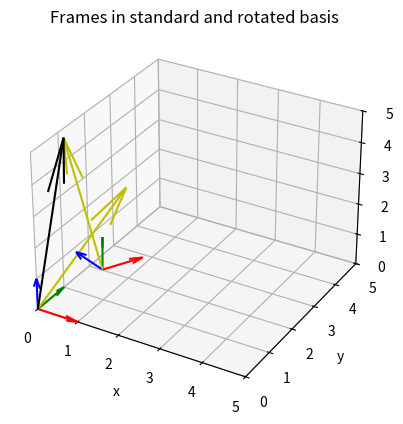

This chart was generated by the following Python code:
####################### HW04 ################################################
############################################################################

import numpy as np
import matplotlib.pyplot as plt


# approximate rotation
R = np.array([[0.8047,   -0.5059,   -0.3106],
              [0.3106,    0.8047,   -0.5059],
              [0.5059,    0.3106,    0.8047]])

#inverse matrix of rotation
R_inv = np.linalg.inv(R)     

b1_beta = [[1],[0],[0]]
b2_beta = [[0],[1],[0]]
b3_beta = [[0],[0],[1]]


#rotated matrix's bases from beta perspective
b1_pr_beta = R[:,0]
print("b1_pr_beta= "+ str(b1_pr_beta))
b2_pr_beta = R[:,1]
print("b2_pr_beta= "+ str(b2_pr_beta))
b3_pr_beta = R[:,2]
print("b3_pr_beta= "+ str(b3_pr_beta))

b1_beta_pr = np.dot(R_inv, b1_beta)
print("b1_beta_pr= "+ str(b1_beta_pr))
b2_beta_pr = np.dot(R_inv, b2_beta)
print("b2_beta_pr= "+ str(b2_beta_pr))
b3_beta_pr = np.dot(R_inv, b3_beta)
print("b3_beta_pr= "+ str(b3_beta_pr))


# print(R)

#given data
o_pr_beta = [[1], [1], [1]]
y_pr_beta_pr = [[1],[2],[3]]
x_beta = [[1],[2],[3]]
y_pr_beta = np.dot(R, y_pr_beta_pr)



o_beta = np.array([0, 0, 0]) # origin point

#plot settings
ax = plt.axes(projection = '3d')
ax.set_xlim([0,5])
ax.set_ylim([0,5])
ax.set_zlim([0,5])
ax.set_xlabel('x')
ax.set_ylabel('y')
ax.set_zlabel('z')
ax.set_xticks([0,1,2,3,4,5])
ax.set_yticks([0,1,2,3,4,5])
ax.set_zticks([0,1,2,3,4,5])


#plotting vectors
ax.quiver(o_beta[0],o_beta[1],o_beta[2], b1_beta[0],b1_beta[1],b1_beta[2], color= 'r') #b1
ax.quiver(o_beta[0],o_beta[1],o_beta[2], b2_beta[0],b2_beta[1],b2_beta[2], color= 'g') #b2
ax.quiver(o_beta[0],o_beta[1],o_beta[2], b3_beta[0],b3_beta[1],b3_beta[2], color= 'b') #b3



ax.quiver(o_pr_beta[0],o_pr_beta[1],o_pr_beta[2], b1_pr_beta[0],b1_pr_beta[1],b1_pr_beta[2], color= 'r') #b1_pr_beta
ax.quiver(o_pr_beta[0],o_pr_beta[1],o_pr_beta[2], b2_pr_beta[0],b2_pr_beta[1],b2_pr_beta[2], color= 'g') #b2_pr_beta
ax.quiver(o_pr_beta[0],o_pr_beta[1],o_pr_beta[2], b3_pr_beta[0],b3_pr_beta[1],b3_pr_beta[2], color= 'b') #b3_pr_beta




#plot of vector x in beta basis
ax.quiver(o_beta[0],o_beta[1],o_beta[2], x_beta[0],x_beta[1],x_beta[2], color= 'y')

#plot of vector y in beta prime basis
ax.quiver(o_pr_beta[0],o_pr_beta[1],o_pr_beta[2], y_pr_beta[0],y_pr_beta[1],y_pr_beta[2], color= 'y')

# plotting oz_beta
y_beta = np.dot(R,y_pr_beta_pr ) + o_pr_beta
ax.quiver(o_beta[0],o_beta[1],o_beta[2], y_beta[0],y_beta[1],y_beta[2], color= 'k')
print("oz_beta= "+ str(y_beta))



plt.title('Frames in standard and rotated basis')
plt.show()






